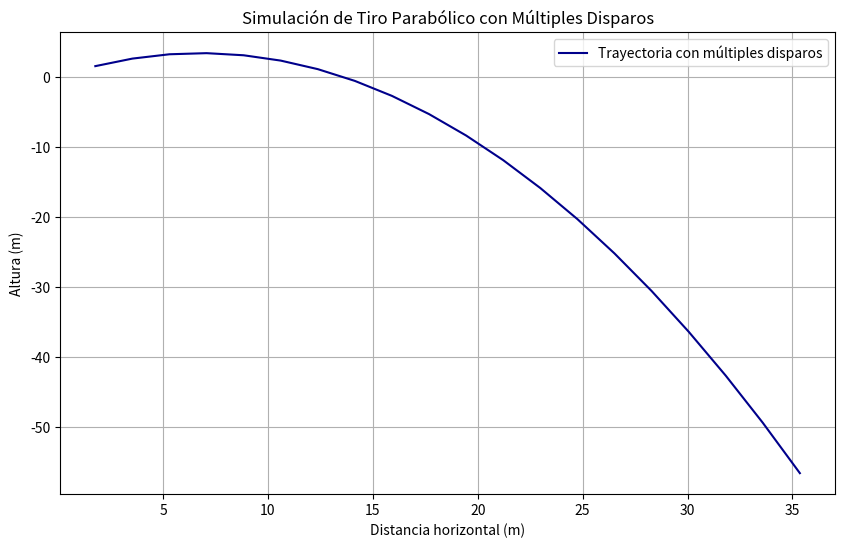

The matplotlib source for this figure:
import numpy as np
import matplotlib.pyplot as plt
import time

tiempo_inicio = time.time()
class TiroParabolico:
    def __init__(self, v0, angulo, h0=0, masa=1.0, cd=0.47, area=0.01, rho=1.225, g=9.81):
        self.v0 = v0
        self.angulo = angulo
        self.h0 = h0
        self.masa = masa
        self.cd = cd
        self.area = area
        self.rho = rho
        self.g = g

    def calcular_trayectoria(self, dt=0.01, max_tiempo=100):
        vx = self.v0 * np.cos(self.angulo)
        vy = self.v0 * np.sin(self.angulo)
        x = 0
        y = self.h0

        posiciones_x = [x]
        posiciones_y = [y]

        t = 0
        while y >= 0 and t <= max_tiempo:
            v = np.sqrt(vx**2 + vy**2)
            fuerza_drag = 0.5 * self.rho * self.cd * self.area * v**2

            fx_drag = -fuerza_drag * (vx / v)
            fy_drag = -fuerza_drag * (vy / v)

            ax = fx_drag / self.masa
            ay = (fy_drag / self.masa) - self.g

            vx += ax * dt
            vy += ay * dt
            x += vx * dt
            y += vy * dt

            posiciones_x.append(x)
            posiciones_y.append(y)

            t += dt

        return posiciones_x, posiciones_y


class MultipleShooting:
    def __init__(self, tiro, N, T):
        self.tiro = tiro
        self.N = N
        self.T = T
        self.dt = T / N

    def simular(self):
        posiciones_x = []
        posiciones_y = []

        for i in range(self.N):
            t0 = i * self.dt
            t1 = (i + 1) * self.dt
            x, y = self.simular_intervalo(t0, t1)
            posiciones_x.append(x)
            posiciones_y.append(y)

        return posiciones_x, posiciones_y

    def simular_intervalo(self, t0, t1):
        # Simular el intervalo usando la física del tiro parabólico
        vx = self.tiro.v0 * np.cos(self.tiro.angulo)
        vy = self.tiro.v0 * np.sin(self.tiro.angulo) - self.tiro.g * t1
        x = vx * t1
        y = self.tiro.h0 + vy * t1 - 0.5 * self.tiro.g * t1**2
        return x, y


def main():
    # Parámetros
    g = 9.81  # Gravedad
    v0 = 20  # Velocidad inicial en m/s
    theta0 = np.pi / 4  # Ángulo de lanzamiento (45 grados)
    N = 20  # Número de nodos (colocación)
    T = 2.5  # Tiempo total del vuelo (estimado)

    # Crear instancia de TiroParabolico
    tiro = TiroParabolico(v0, theta0, g=g)

    # Crear instancia de MultipleShooting
    multiple_shooting = MultipleShooting(tiro, N, T)

    # Ejecutar la simulación
    posiciones_x, posiciones_y = multiple_shooting.simular()

    # Graficar la trayectoria
    plt.figure(figsize=(10, 6))
    plt.plot(posiciones_x, posiciones_y, label='Trayectoria con múltiples disparos', color='darkblue')
    plt.title('Simulación de Tiro Parabólico con Múltiples Disparos')
    plt.xlabel('Distancia horizontal (m)')
    plt.ylabel('Altura (m)')
    plt.legend()
    plt.grid(True)
    plt.show()


if __name__ == "__main__":
    main() 

tiempo_final = time.time()

tiempo_total = tiempo_final - tiempo_inicio

print(f"El programa ha tardado: {tiempo_total}")
